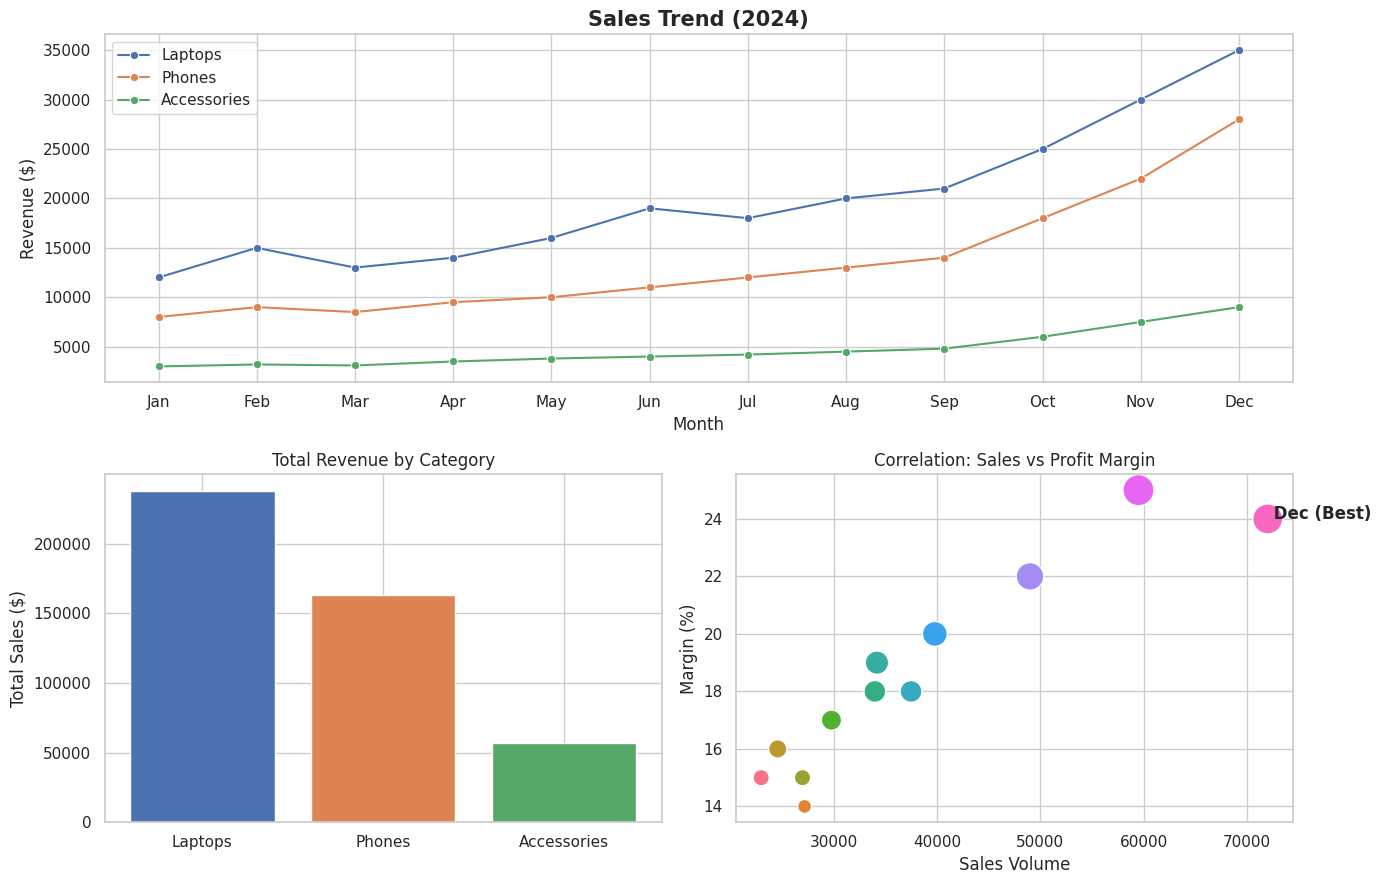

Reproduce this figure in Python.
import pandas as pd
import matplotlib.pyplot as plt
import seaborn as sns


data = {
    'Month': ['Jan', 'Feb', 'Mar', 'Apr', 'May', 'Jun', 'Jul', 'Aug', 'Sep', 'Oct', 'Nov', 'Dec'],
    'Laptops': [12000, 15000, 13000, 14000, 16000, 19000, 18000, 20000, 21000, 25000, 30000, 35000],
    'Phones':  [8000, 9000, 8500, 9500, 10000, 11000, 12000, 13000, 14000, 18000, 22000, 28000],
    'Accessories': [3000, 3200, 3100, 3500, 3800, 4000, 4200, 4500, 4800, 6000, 7500, 9000],
    'Profit_Margin': [15, 14, 16, 15, 17, 18, 19, 18, 20, 22, 25, 24] 
}

df = pd.DataFrame(data)


df['Total_Sales'] = df['Laptops'] + df['Phones'] + df['Accessories']

print("--- Data Loaded ---")
print(df.head())


sns.set_theme(style="whitegrid") 


fig = plt.figure(figsize=(14, 9))
gs = fig.add_gridspec(2, 2) 


ax1 = fig.add_subplot(gs[0, :]) 

sns.lineplot(data=df, x='Month', y='Laptops', marker='o', label='Laptops', ax=ax1)
sns.lineplot(data=df, x='Month', y='Phones', marker='o', label='Phones', ax=ax1)
sns.lineplot(data=df, x='Month', y='Accessories', marker='o', label='Accessories', ax=ax1)

ax1.set_title('Sales Trend (2024)', fontsize=15, fontweight='bold')
ax1.set_ylabel('Revenue ($)')


ax2 = fig.add_subplot(gs[1, 0])


totals = {
    'Laptops': df['Laptops'].sum(),
    'Phones': df['Phones'].sum(),
    'Accessories': df['Accessories'].sum()
}

colors = ['#4c72b0', '#dd8452', '#55a868'] 
ax2.bar(totals.keys(), totals.values(), color=colors)

ax2.set_title('Total Revenue by Category', fontsize=12)
ax2.set_ylabel('Total Sales ($)')


ax3 = fig.add_subplot(gs[1, 1]) 

sns.scatterplot(
    data=df, 
    x='Total_Sales', 
    y='Profit_Margin', 
    size='Profit_Margin', 
    hue='Month', 
    sizes=(100, 500), 
    legend=False, 
    ax=ax3
)

ax3.set_title('Correlation: Sales vs Profit Margin', fontsize=12)
ax3.set_xlabel('Sales Volume')
ax3.set_ylabel('Margin (%)')


best_month = df.loc[df['Total_Sales'].idxmax()]
ax3.text(best_month['Total_Sales'], best_month['Profit_Margin'], ' Dec (Best)', fontweight='bold')


plt.tight_layout()
print("✨ Dashboard generated! Check the popup window.")
plt.show()